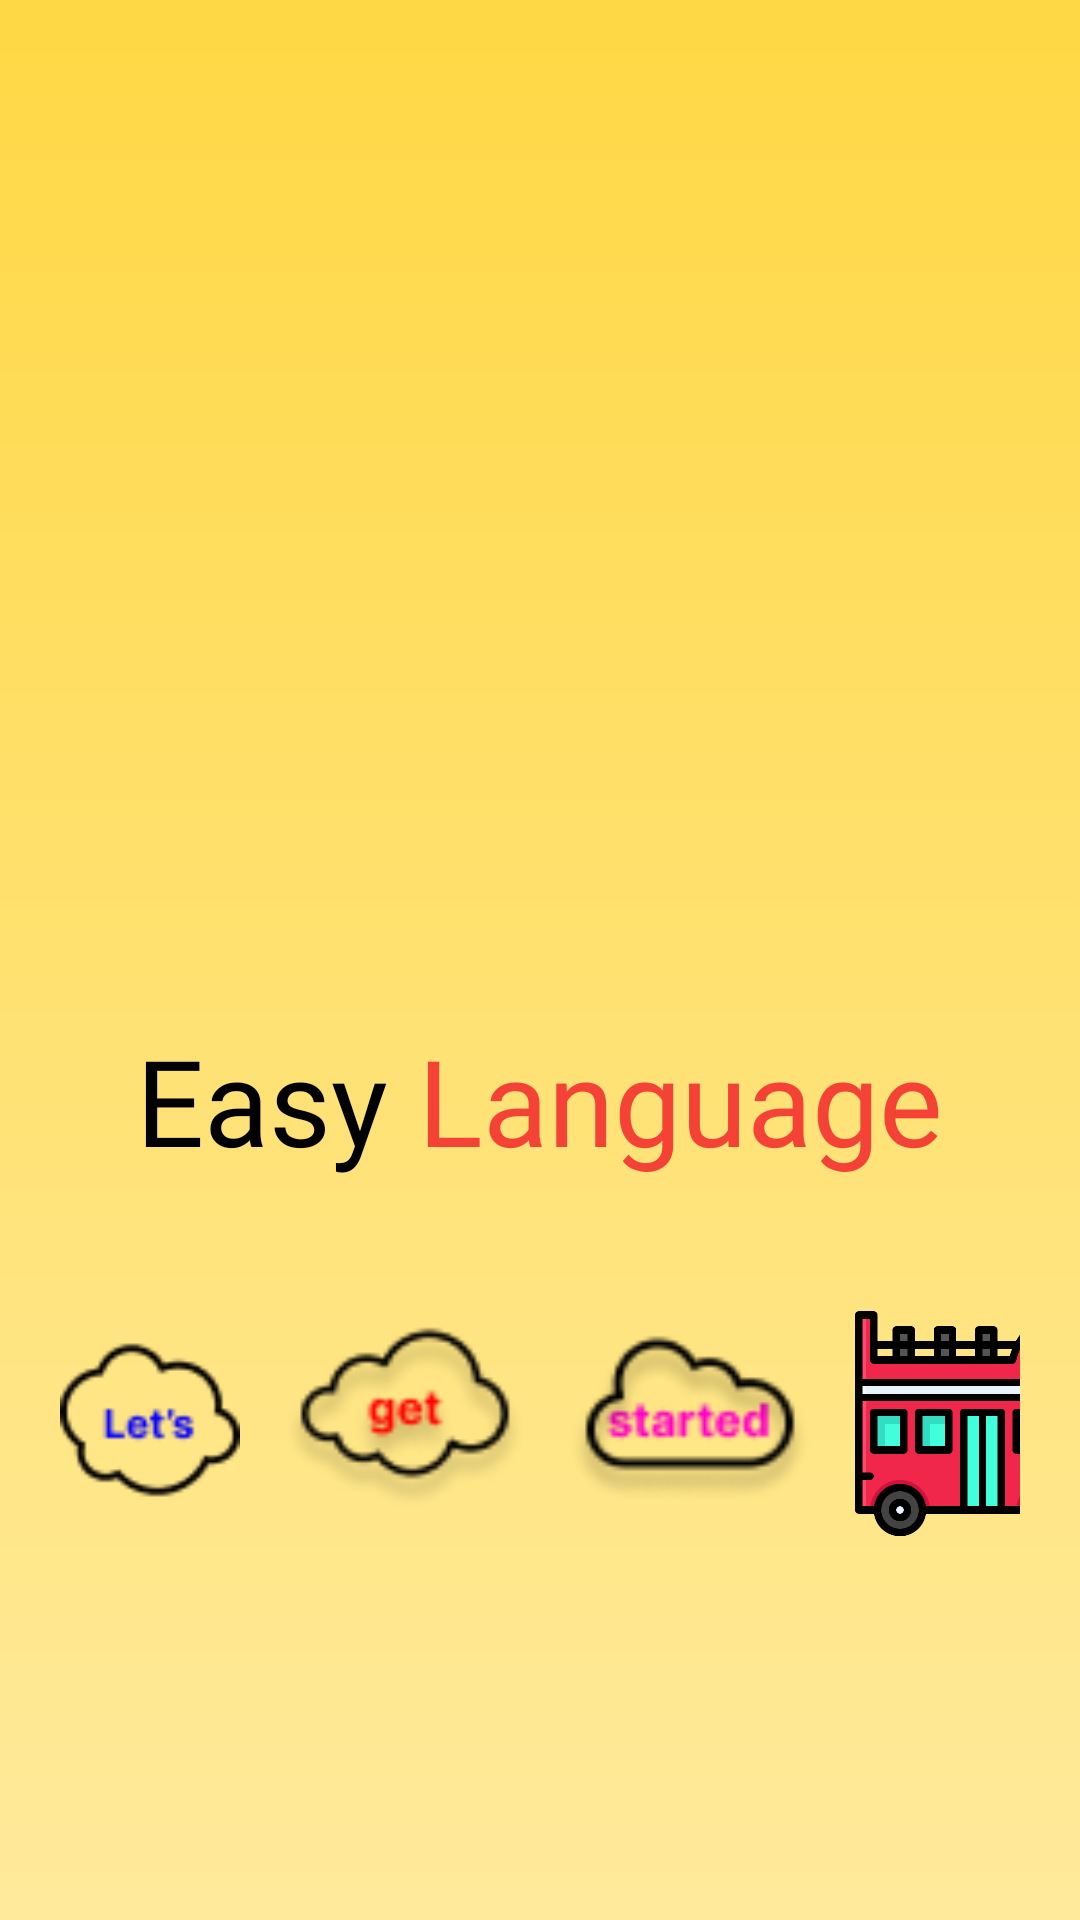

The Android layout XML behind this screen, and the referenced resources:
<!-- AndroidManifest.xml: application theme Theme.EasyLanguage -->
<!-- res/layout/fragment_splash.xml -->
<?xml version="1.0" encoding="utf-8"?>
<LinearLayout xmlns:android="http://schemas.android.com/apk/res/android"
    xmlns:tools="http://schemas.android.com/tools"
    android:layout_width="match_parent"
    android:layout_height="match_parent"
    android:background="@drawable/bg_background"
    android:gravity="center_horizontal"
    android:orientation="vertical"
    android:padding="20dp">

    <ImageView
        android:id="@+id/ivLauncher"
        android:layout_width="150dp"
        android:layout_height="150dp"
        android:layout_marginTop="150dp"
        android:src="@drawable/ic_launcher"
        tools:ignore="ContentDescription" />

    <TableRow
        android:layout_width="match_parent"
        android:layout_height="wrap_content"
        android:layout_marginTop="20dp"
        android:gravity="center">

        <TextView
            android:layout_width="wrap_content"
            android:layout_height="wrap_content"
            android:fontFamily="@font/quicksand_bold"
            android:gravity="center"
            android:text="@string/txt_easy"
            android:textColor="@color/black"
            android:textSize="40sp" />

        <TextView
            android:layout_width="wrap_content"
            android:layout_height="wrap_content"
            android:layout_marginStart="10dp"
            android:fontFamily="@font/quicksand_bold"
            android:gravity="center"
            android:text="@string/txt_language"
            android:textColor="@color/colorRed"
            android:textSize="40sp"
            tools:ignore="TextContrastCheck" />

    </TableRow>

    <TableRow
        android:layout_width="match_parent"
        android:layout_height="100dp"
        android:layout_marginTop="30dp"
        android:gravity="center_vertical">

        <ImageView
            android:id="@+id/ivLet"
            android:layout_width="60dp"
            android:layout_height="60dp"
            android:src="@drawable/ic_clound_let"
            tools:ignore="ContentDescription" />

        <ImageView
            android:id="@+id/ivGet"
            android:layout_width="80dp"
            android:layout_height="80dp"
            android:layout_marginStart="15dp"
            android:src="@drawable/ic_clound_get"
            tools:ignore="ContentDescription" />

        <ImageView
            android:id="@+id/ivStarted"
            android:layout_width="80dp"
            android:layout_height="80dp"
            android:layout_marginStart="15dp"
            android:src="@drawable/ic_clound_started"
            tools:ignore="ContentDescription" />

        <ImageView
            android:id="@+id/ivBus"
            android:layout_width="80dp"
            android:layout_height="80dp"
            android:layout_marginStart="15dp"
            android:src="@drawable/ic_bus"
            tools:ignore="ContentDescription" />

    </TableRow>

    <View
        android:layout_width="match_parent"
        android:layout_height="match_parent"/>

</LinearLayout>
<!-- resources referenced by this layout -->
<resources>
  <color name="black">#FF000000</color>
  <color name="colorRed">#F44336</color>
  <!-- drawable bg_background (drawable) -->
  <?xml version="1.0" encoding="utf-8"?>
  <shape xmlns:android="http://schemas.android.com/apk/res/android">
      <gradient android:startColor="@color/purple_500"
          android:endColor="@color/purple_200"
          android:angle="36"/>
  </shape>
  <!-- drawable ic_bus: png bitmap (drawable, 15726 bytes) -->
  <!-- drawable ic_clound_get: png bitmap (drawable, 2912 bytes) -->
  <!-- drawable ic_clound_let: png bitmap (drawable, 1424 bytes) -->
  <!-- drawable ic_clound_started: png bitmap (drawable, 2808 bytes) -->
  <string name="txt_easy">Easy</string>
  <string name="txt_language">Language</string>
  <style name="Theme.EasyLanguage" parent="Theme.MaterialComponents.DayNight.NoActionBar">
  \        
          <item name="colorPrimary">@color/purple_500</item>
          <item name="colorPrimaryVariant">@color/white</item>
          <item name="colorOnPrimary">@color/white</item>
          
          <item name="colorSecondary">@color/teal_200</item>
          <item name="colorSecondaryVariant">@color/teal_700</item>
          <item name="colorOnSecondary">@color/black</item>
          
          <item name="android:statusBarColor">?attr/colorPrimaryVariant</item>
          
      </style>
  <color name="purple_500">#FFD844</color>
  <color name="purple_200">#FFEA9C</color>
  <color name="white">#FFFFFFFF</color>
  <color name="teal_200">#FF03DAC5</color>
  <color name="teal_700">#FF018786</color>
</resources>
